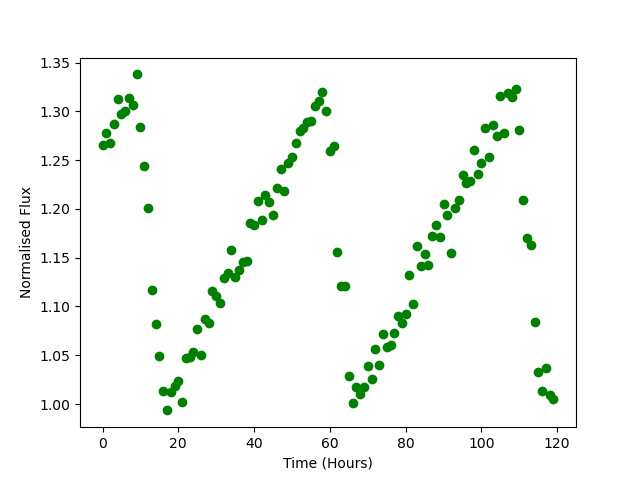

The file beside this chart, header and first rows:
Time, Flux
0.0, 1.266
1.0, 1.277
2.0, 1.267
3.0, 1.287
4.0, 1.313
5.0, 1.297
6.0, 1.3
7.0, 1.314
8.0, 1.307
9.0, 1.338
10.0, 1.284
11.0, 1.244
12.0, 1.201
13.0, 1.117
14.0, 1.082
15.0, 1.049
16.0, 1.013
17.0, 0.9935
18.0, 1.012
19.0, 1.018
20.0, 1.023
21.0, 1.002
22.0, 1.048
23.0, 1.048
24.0, 1.053
25.0, 1.077
26.0, 1.05
27.0, 1.088
28.0, 1.083
29.0, 1.116
30.0, 1.111
31.0, 1.104
32.0, 1.129
33.0, 1.134
34.0, 1.158
35.0, 1.13
36.0, 1.137
37.0, 1.146
38.0, 1.147
39.0, 1.186
40.0, 1.184
41.0, 1.208
42.0, 1.189
43.0, 1.214
44.0, 1.207
45.0, 1.194
46.0, 1.221
47.0, 1.241
48.0, 1.218
49.0, 1.247
50.0, 1.253
51.0, 1.268
52.0, 1.28
53.0, 1.283
54.0, 1.289
55.0, 1.29
56.0, 1.306
57.0, 1.31
58.0, 1.32
59.0, 1.3
... 60 more rows
